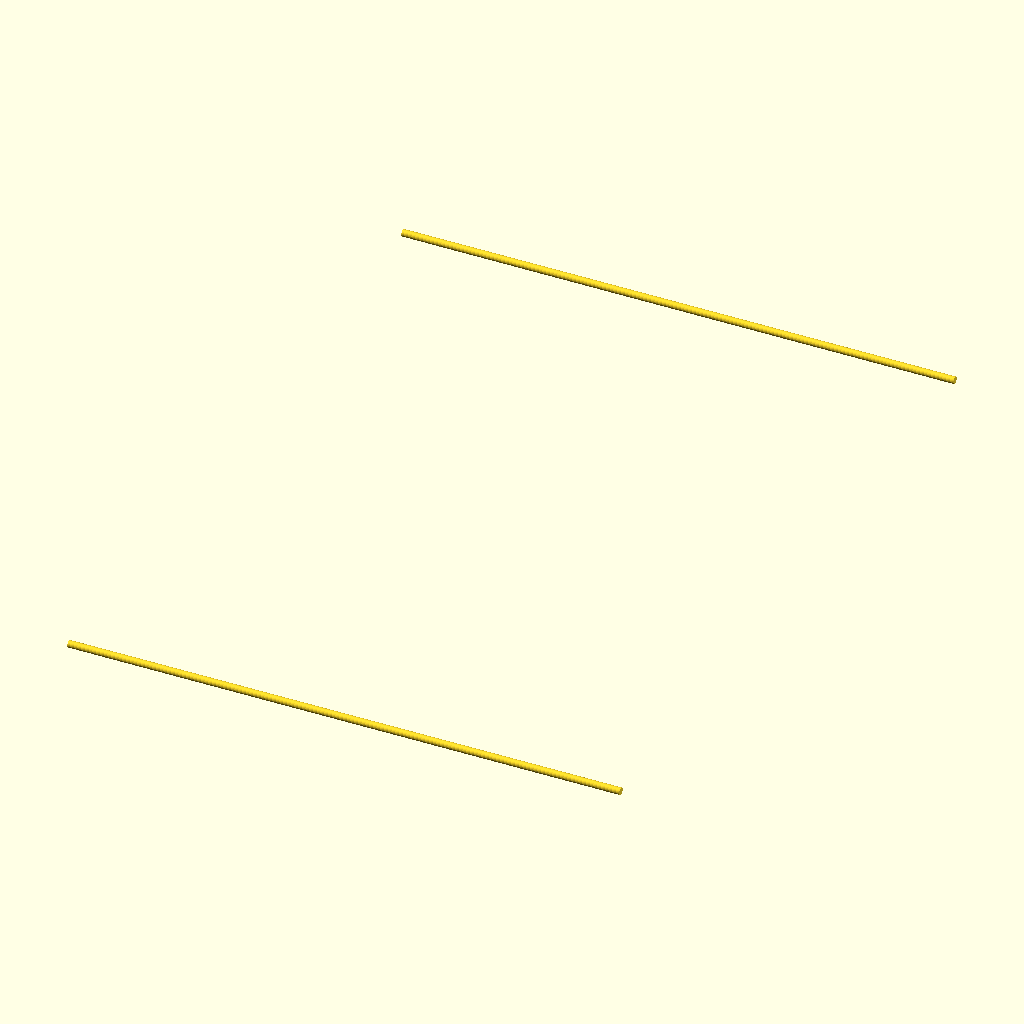
Cell 1 — every parameter at its default value.
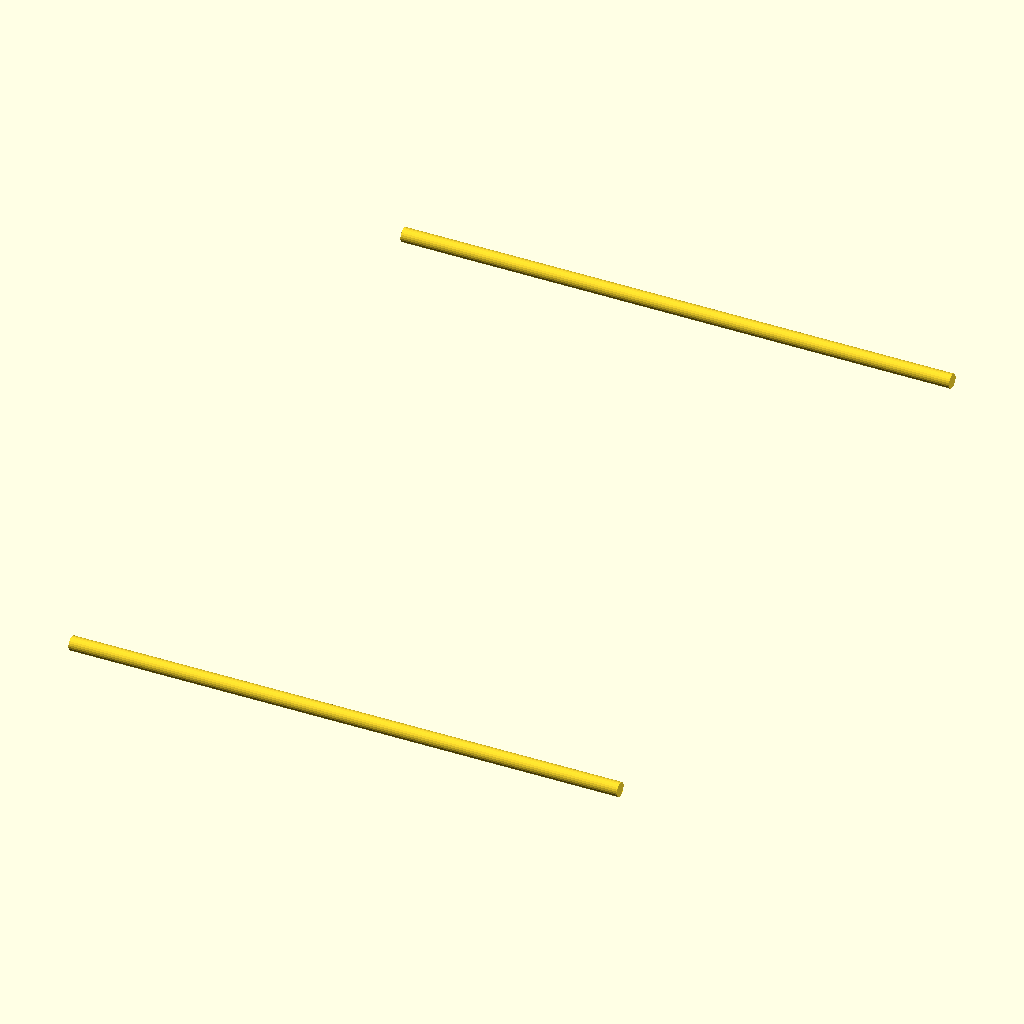
Cell 2: t8_root_diameter = 13 (everything else at default).
The same orthographic view direction (rotation 55°, 0°, 25°; colour scheme Cornfield) for every cell, with the view re-fitted per cell, so scale and position can differ between cells.
Source of the model, design/components/t8_leadscrew.scad:
// T8 Lead Screw Component for TTC450 Pro style CNC
// Standard ACME-style trapezoidal lead screw
//
// T8 specifications:
//   Major diameter: 8 mm
//   Pitch: 2mm or 8mm (single or 4-start)
//   TTC450 Pro uses 4mm pitch (2-start likely)
//
// For FEM: modeled as simple cylinder
// Lead screws contribute stiffness but are much more compliant than ball screws

// T8 lead screw dimensions
t8_diameter = 8.0;          // mm - major thread diameter
t8_root_diameter = 6.5;     // mm - root diameter (approximate)
t8_pitch = 4.0;             // mm - TTC450 Pro spec
t8_area = 3.14159 * (t8_root_diameter/2)^2;  // ~33 mm²

// Material: Typically stainless steel or carbon steel
// E = 200 GPa for steel

// Simple cylindrical lead screw (for FEM)
// Uses root diameter for conservative stiffness estimate
module t8_leadscrew(length = 500, use_root = true) {
    d = use_root ? t8_root_diameter : t8_diameter;
    // Oriented along X-axis (for Y-axis travel)
    rotate([0, 90, 0])
        cylinder(d=d, h=length, center=true, $fn=24);
}

// Lead screw with end bearings
// More complete representation including bearing blocks
module t8_leadscrew_assembly(
    length = 500,
    bearing_block_size = 30,
    bearing_block_thickness = 15
) {
    union() {
        // Lead screw shaft
        t8_leadscrew(length);

        // Fixed end bearing block
        translate([length/2 - bearing_block_thickness/2, 0, 0])
            cube([bearing_block_thickness, bearing_block_size, bearing_block_size], center=true);

        // Free end bearing block (motor side)
        translate([-(length/2 - bearing_block_thickness/2), 0, 0])
            cube([bearing_block_thickness, bearing_block_size, bearing_block_size], center=true);
    }
}

// Nut (brass or POM anti-backlash)
// For FEM, this connects the carriage to the lead screw
module t8_nut(
    length = 20,        // mm - nut length
    flange_od = 22,     // mm - flange outer diameter
    flange_thickness = 4
) {
    union() {
        // Nut body
        rotate([0, 90, 0])
            cylinder(d=16, h=length, center=true, $fn=24);

        // Mounting flange
        translate([-(length/2 - flange_thickness/2), 0, 0])
            rotate([0, 90, 0])
            cylinder(d=flange_od, h=flange_thickness, center=true, $fn=24);
    }
}

// Dual Y-axis lead screws (TTC450 Pro configuration)
// Both Y-axes are driven by separate lead screws
module dual_y_leadscrews(
    length = 500,
    y_spacing = 649,    // Distance between Y-rails (outer_y - extrusion)
    z_offset = 60       // Height above base frame
) {
    // Left Y-axis lead screw
    translate([0, -y_spacing/2, z_offset])
        t8_leadscrew(length);

    // Right Y-axis lead screw
    translate([0, y_spacing/2, z_offset])
        t8_leadscrew(length);
}

// Calculate lead screw axial stiffness
// k = A*E/L where A = cross-sectional area, E = elastic modulus, L = length
// This is useful for understanding the compliance contribution
function leadscrew_stiffness(length, E_steel = 200e3) =
    t8_area * E_steel / length;  // N/mm

// Export module for FEM
module export_t8_leadscrew(length = 500) {
    render() {
        t8_leadscrew(length);
    }
}

module export_t8_leadscrew_assembly(length = 500) {
    render() {
        t8_leadscrew_assembly(length);
    }
}

// Test render
if ($preview) {
    dual_y_leadscrews();
}
Customizer parameters (derived from the source; name, type, default, range or options):
t8_diameter: number, default 8
t8_root_diameter: number, default 6.5
t8_pitch: number, default 4
